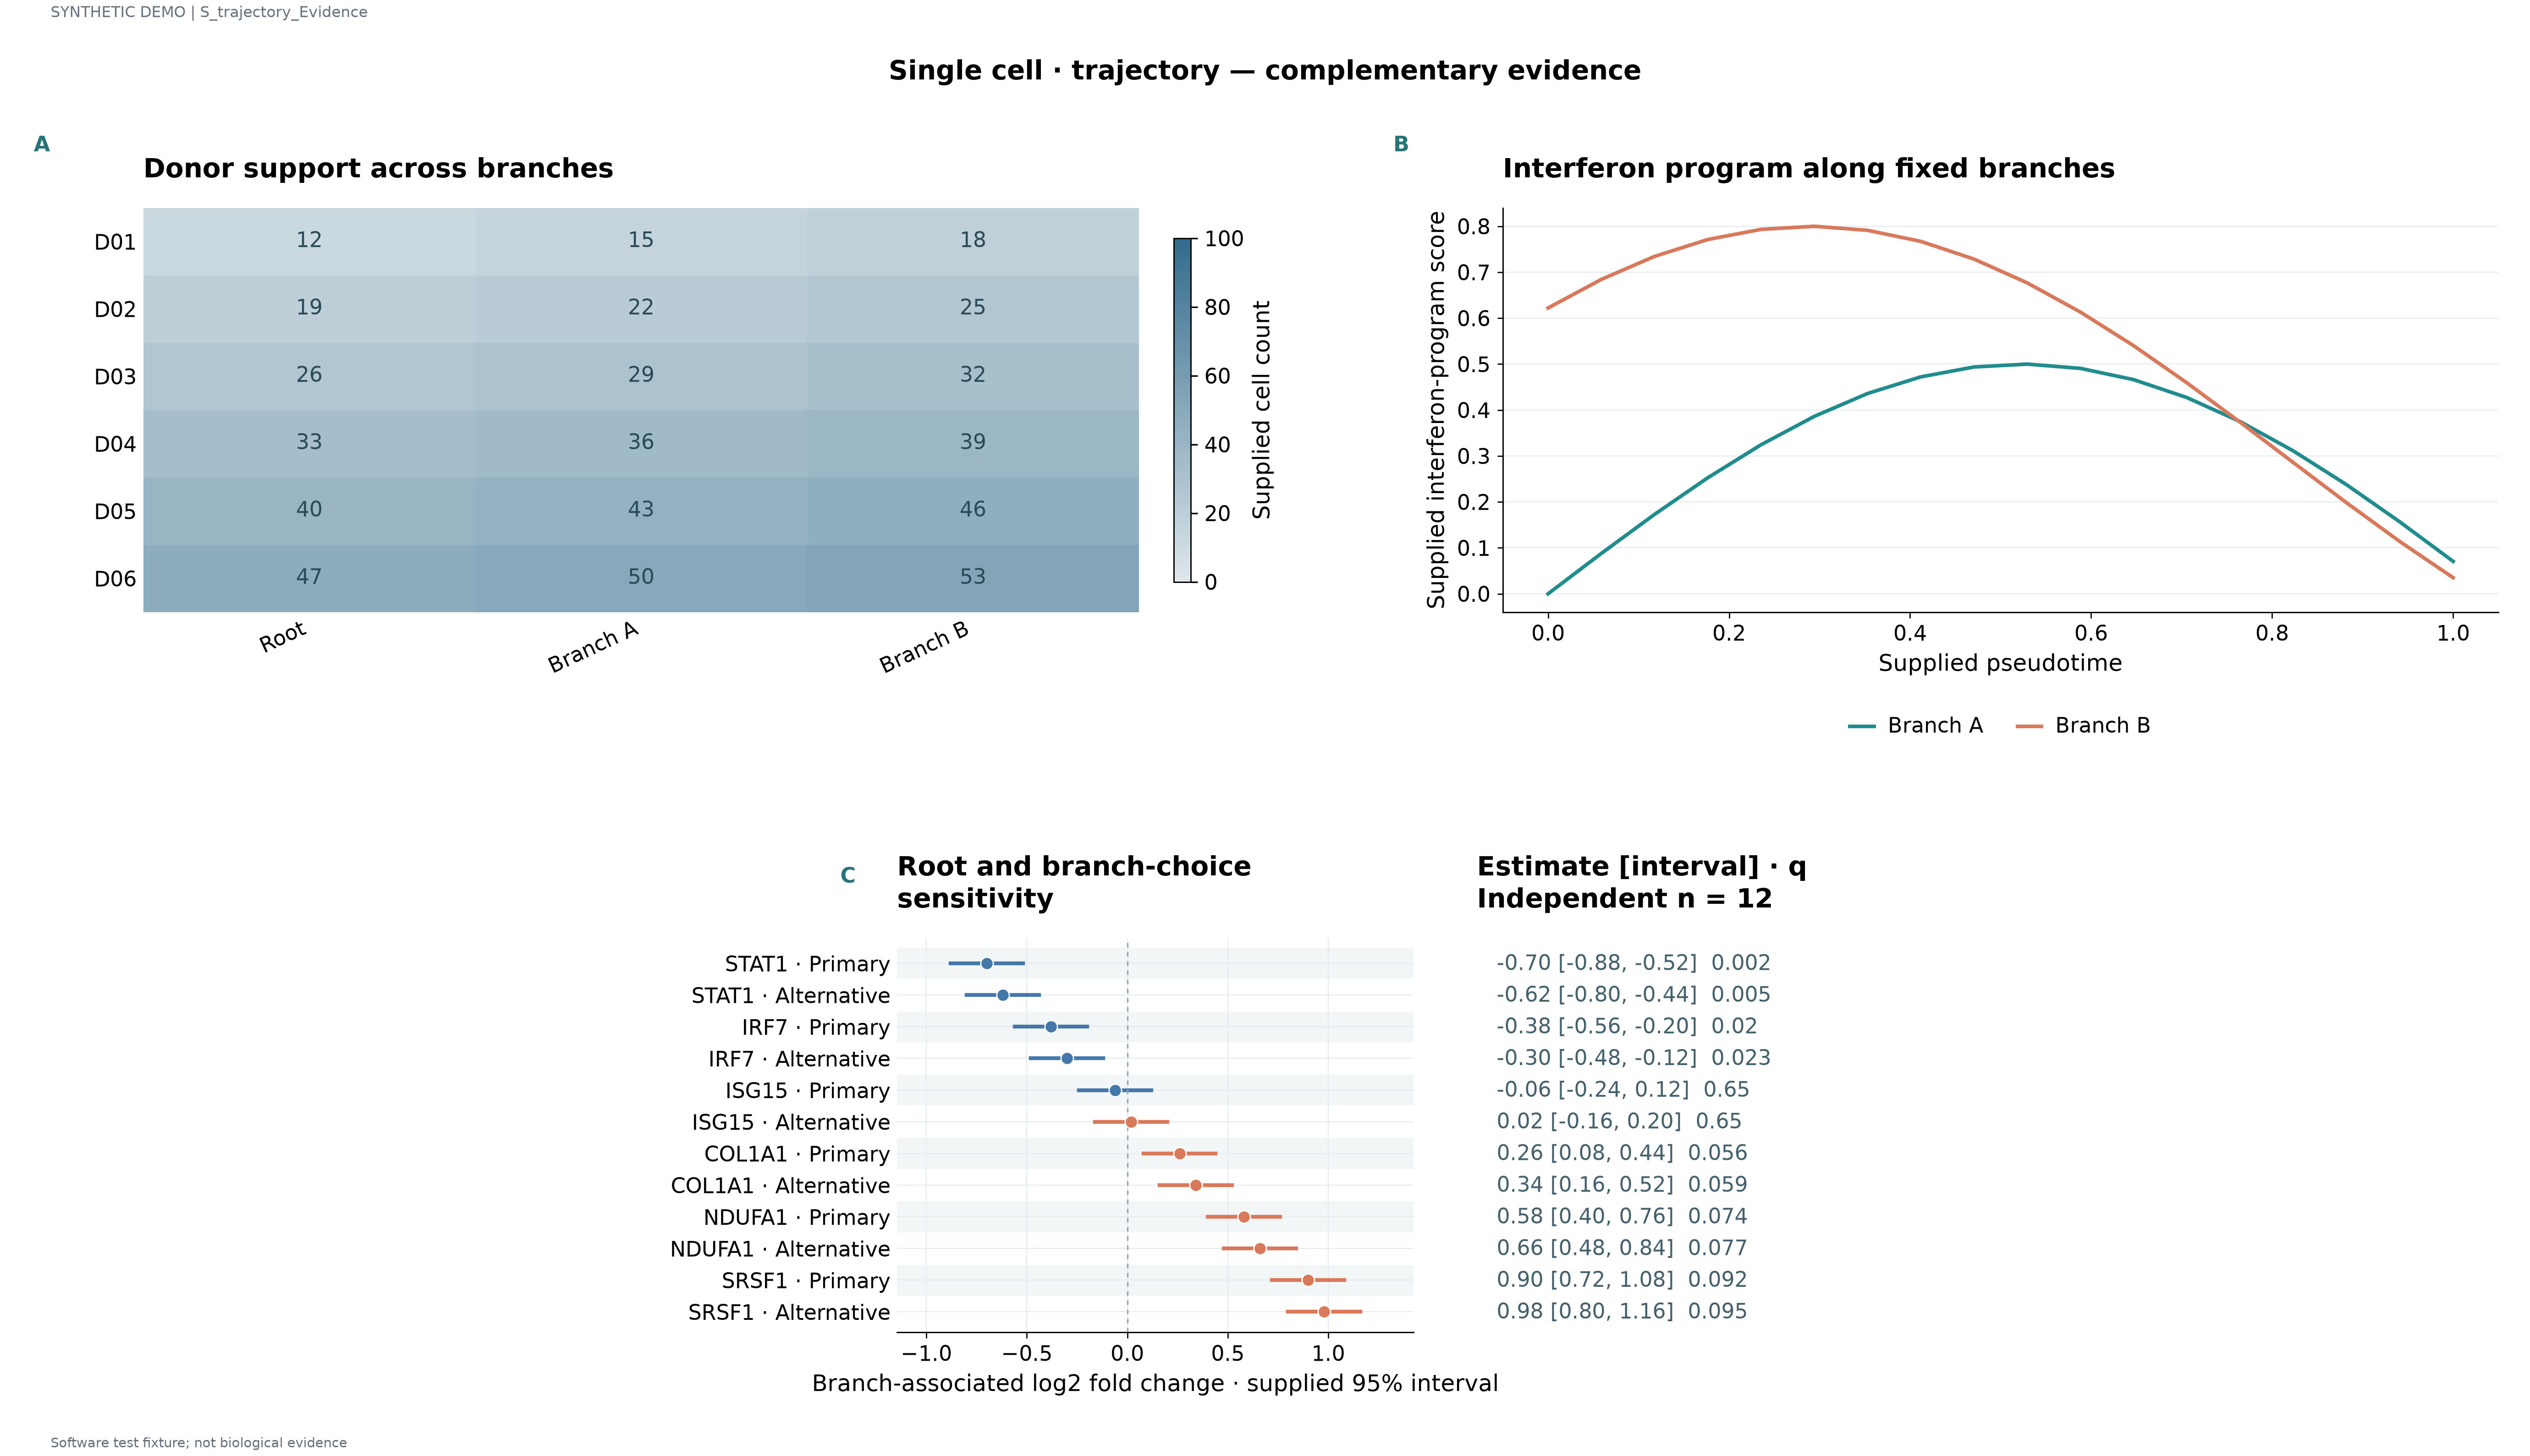

Values plotted in this chart, from the file beside it:
label	series	value	panel_id	x	y	estimate	lower	upper	q	n
D01	Root	12.0	p1							
D01	Branch A	15.0	p1							
D01	Branch B	18.0	p1							
D02	Root	19.0	p1							
D02	Branch A	22.0	p1							
D02	Branch B	25.0	p1							
D03	Root	26.0	p1							
D03	Branch A	29.0	p1							
D03	Branch B	32.0	p1							
D04	Root	33.0	p1							
D04	Branch A	36.0	p1							
D04	Branch B	39.0	p1							
D05	Root	40.0	p1							
D05	Branch A	43.0	p1							
D05	Branch B	46.0	p1							
D06	Root	47.0	p1							
D06	Branch A	50.0	p1							
D06	Branch B	53.0	p1							
STAT1 · 1	Branch A		p2	0.0	0.0					
IRF7 · 2	Branch A		p2	0.05882	0.08778					
ISG15 · 3	Branch A		p2	0.1176	0.1728					
COL1A1 · 4	Branch A		p2	0.1765	0.2525					
NDUFA1 · 5	Branch A		p2	0.2353	0.3244					
SRSF1 · 6	Branch A		p2	0.2941	0.3861					
STAT1 · 7	Branch A		p2	0.3529	0.4359					
IRF7 · 8	Branch A		p2	0.4118	0.4721					
ISG15 · 9	Branch A		p2	0.4706	0.4937					
COL1A1 · 10	Branch A		p2	0.5294	0.4999					
NDUFA1 · 11	Branch A		p2	0.5882	0.4906					
SRSF1 · 12	Branch A		p2	0.6471	0.4661					
STAT1 · 13	Branch A		p2	0.7059	0.4271					
IRF7 · 14	Branch A		p2	0.7647	0.3748					
ISG15 · 15	Branch A		p2	0.8235	0.3109					
COL1A1 · 16	Branch A		p2	0.8824	0.2373					
NDUFA1 · 17	Branch A		p2	0.9412	0.1564					
SRSF1 · 18	Branch A		p2	1.0	0.07056					
STAT1 · 1	Branch B		p2	0.0	0.6221					
IRF7 · 2	Branch B		p2	0.05882	0.6842					
ISG15 · 3	Branch B		p2	0.1176	0.7344					
COL1A1 · 4	Branch B		p2	0.1765	0.7711					
NDUFA1 · 5	Branch B		p2	0.2353	0.7932					
SRSF1 · 6	Branch B		p2	0.2941	0.8					
STAT1 · 7	Branch B		p2	0.3529	0.7912					
IRF7 · 8	Branch B		p2	0.4118	0.7672					
ISG15 · 9	Branch B		p2	0.4706	0.7286					
COL1A1 · 10	Branch B		p2	0.5294	0.6767					
NDUFA1 · 11	Branch B		p2	0.5882	0.6132					
SRSF1 · 12	Branch B		p2	0.6471	0.5399					
STAT1 · 13	Branch B		p2	0.7059	0.4592					
IRF7 · 14	Branch B		p2	0.7647	0.3735					
ISG15 · 15	Branch B		p2	0.8235	0.2855					
COL1A1 · 16	Branch B		p2	0.8824	0.198					
NDUFA1 · 17	Branch B		p2	0.9412	0.1136					
SRSF1 · 18	Branch B		p2	1.0	0.03508					
STAT1 · Primary			p3			-0.7	-0.88	-0.52	0.002	12.0
STAT1 · Alternative			p3			-0.62	-0.8	-0.44	0.005	12.0
IRF7 · Primary			p3			-0.38	-0.56	-0.2	0.02	12.0
IRF7 · Alternative			p3			-0.3	-0.48	-0.12	0.023	12.0
ISG15 · Primary			p3			-0.06	-0.24	0.12	0.65	12.0
ISG15 · Alternative			p3			0.02	-0.16	0.2	0.65	12.0
... 6 more rows
